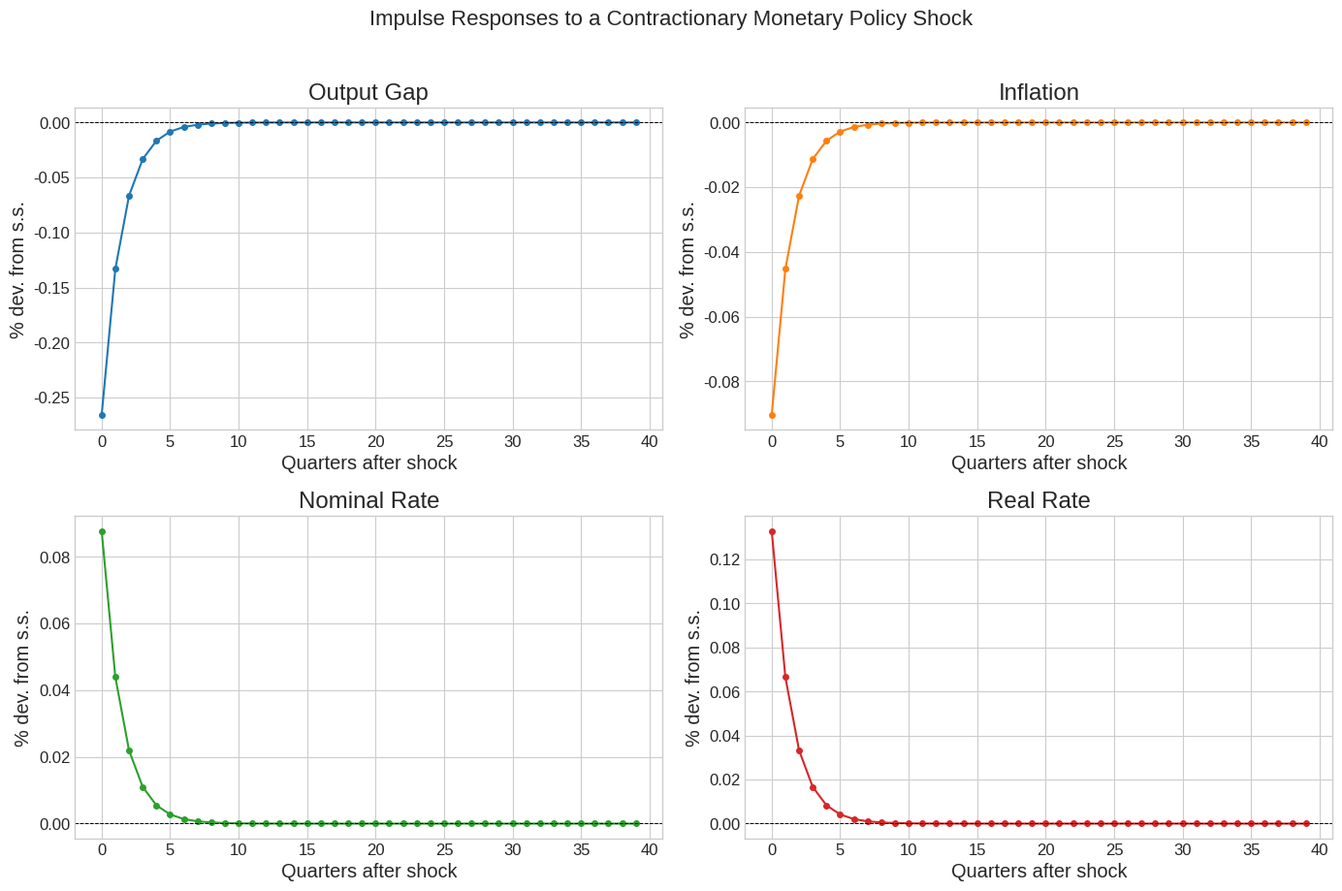
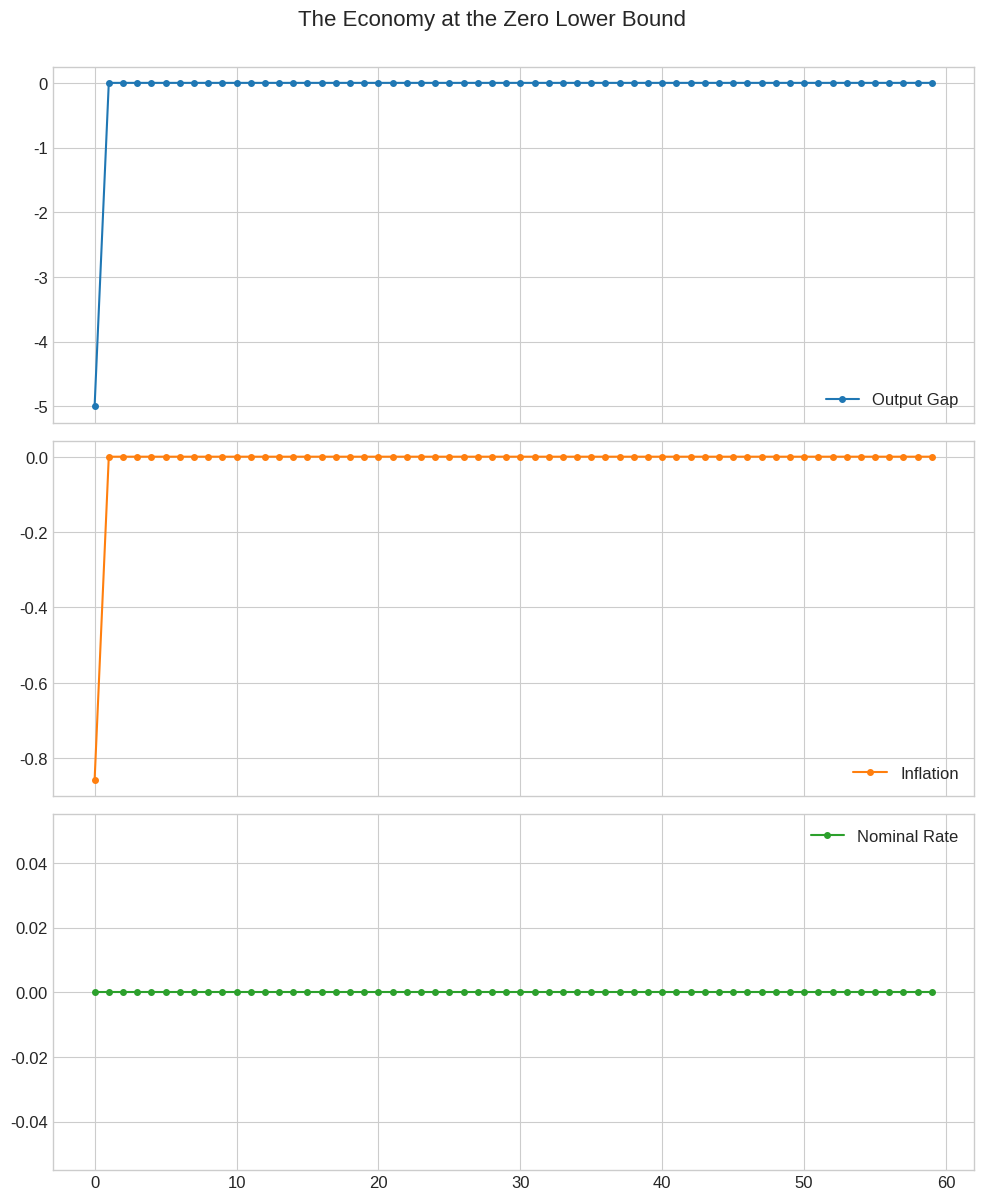

Generate these figures, in order, with matplotlib:
# === Environment Setup ===
import matplotlib.pyplot as plt
import numpy as np
import pandas as pd
from scipy.optimize import fsolve

# --- Configuration ---
plt.style.use('seaborn-v0_8-whitegrid')
plt.rcParams.update({'font.size': 12, 'figure.figsize': (10, 6), 'figure.dpi': 130,
                     'axes.titlesize': 'x-large', 'axes.labelsize': 'large',
                     'xtick.labelsize': 'medium', 'ytick.labelsize': 'medium'})
%config InlineBackend.figure_format = 'retina'
np.set_printoptions(suppress=True, linewidth=120, precision=4)


### Solving and Simulating the 3-Equation NK Model

class NKModel:
    """
    Solves and simulates the canonical 3-equation New Keynesian model.
    Parameters:
      - beta: Subjective discount factor
      - sigma: Coefficient of relative risk aversion (CRRA)
      - phi: Inverse of the Frisch elasticity of labor supply
      - theta: Calvo parameter (degree of price stickiness)
      - phi_pi: Taylor rule response to inflation
      - phi_y: Taylor rule response to the output gap
      - rho_v: Persistence of the monetary policy shock
      - shock_size: Size of the monetary policy shock
    """
    def __init__(self, beta=0.99, sigma=1.0, phi=1.0, theta=0.75, phi_pi=1.5, phi_y=0.1, rho_v=0.5, shock_size=0.0025):
        self.beta, self.sigma, self.phi, self.theta = beta, sigma, phi, theta
        self.phi_pi, self.phi_y = phi_pi, phi_y
        self.rho_v, self.shock_size = rho_v, shock_size
        # kappa is the slope of the NK Phillips Curve
        self.kappa = ((1 - self.theta) * (1 - self.beta * self.theta) / self.theta) * (self.sigma + self.phi)
        self.solution = self._solve()

    def _solve(self):
        # This uses the method of undetermined coefficients for this specific simple case.
        denom = self.sigma * (1 - self.rho_v) + self.phi_y + (self.kappa * (self.phi_pi - self.rho_v)) / (1 - self.beta * self.rho_v)
        Px = -1 / denom
        Ppi = (self.kappa / (1 - self.beta * self.rho_v)) * Px
        Pi = self.phi_pi * Ppi + self.phi_y * Px + 1
        return {'x': Px, 'pi': Ppi, 'i': Pi}

    def generate_irfs(self, T=40):
        v_path = np.zeros(T); v_path[0] = self.shock_size
        for t in range(T - 1): v_path[t+1] = self.rho_v * v_path[t]

        x_path = self.solution['x'] * v_path
        pi_path = self.solution['pi'] * v_path
        i_path = self.solution['i'] * v_path

        # The ex-ante real rate is i_t - E_t[pi_{t+1}]
        # Since E_t[pi_{t+1}] = P_pi * E_t[v_{t+1}] = P_pi * rho_v * v_t
        pi_exp_path = self.solution['pi'] * self.rho_v * v_path
        r_path = i_path - pi_exp_path

        return 100 * pd.DataFrame({'Output Gap': x_path, 'Inflation': pi_path,
                                     'Nominal Rate': i_path, 'Real Rate': r_path})

nk_model = NKModel()
irfs = nk_model.generate_irfs()
print(f"> **Note:** Model parameters: β={nk_model.beta}, σ={nk_model.sigma}, φ={nk_model.phi}, θ={nk_model.theta}, κ={nk_model.kappa:.3f}")


fig, axes = plt.subplots(2, 2, figsize=(14, 9))
irfs.plot(subplots=True, ax=axes, legend=False, style='-o', markersize=4)
for i, ax in enumerate(axes.flatten()):
    ax.set_title(irfs.columns[i]); ax.axhline(0, color='k', lw=0.7, ls='--')
    ax.set_ylabel('% dev. from s.s.'); ax.set_xlabel('Quarters after shock')
fig.suptitle('Impulse Responses to a Contractionary Monetary Policy Shock', fontsize=16, y=1.02)
fig.tight_layout()


### Simulating a ZLB Episode

def simulate_zlb(params, r_n_path):
    T = len(r_n_path)
    x_path, pi_path, i_path = np.zeros(T), np.zeros(T), np.zeros(T)
    # Iterate backwards from the terminal steady state (where x=pi=0)
    for t in range(T - 2, -1, -1):
        x_exp, pi_exp = x_path[t+1], pi_path[t+1]
        # Solve the system of two equations for x_t, pi_t
        def system(vars):
            x, pi = vars
            i = max(0, params['phi_pi']*pi + params['phi_y']*x) # ZLB constraint
            eq1 = x - x_exp + (1/params['sigma'])*(i - pi_exp - r_n_path[t])
            eq2 = pi - params['beta']*pi_exp - params['kappa']*x
            return [eq1, eq2]
        x_path[t], pi_path[t] = fsolve(system, [0,0])
        i_path[t] = max(0, params['phi_pi']*pi_path[t] + params['phi_y']*x_path[t])
    return pd.DataFrame({'Output Gap': x_path, 'Inflation': pi_path, 'Nominal Rate': i_path})

nk_params = nk_model.__dict__
T_sim = 60
# A shock of -0.05 means the natural rate falls by 5 percentage points.
r_n_shocks = np.zeros(T_sim); r_n_shocks[0] = -0.05

zlb_irfs = simulate_zlb(nk_params, r_n_shocks) * 100 # Convert to percent

zlb_irfs.plot(subplots=True, layout=(3,1), figsize=(10, 12), style='-o', markersize=4)
plt.suptitle('The Economy at the Zero Lower Bound', fontsize=16, y=1.0)
plt.tight_layout(); plt.show()
print("> **Note:** The large negative shock pushes the required nominal rate below zero. The central bank is constrained, and the output gap and inflation fall sharply. The economy only begins to recover as the natural rate returns to normal and the policy rate can lift off from zero.")
